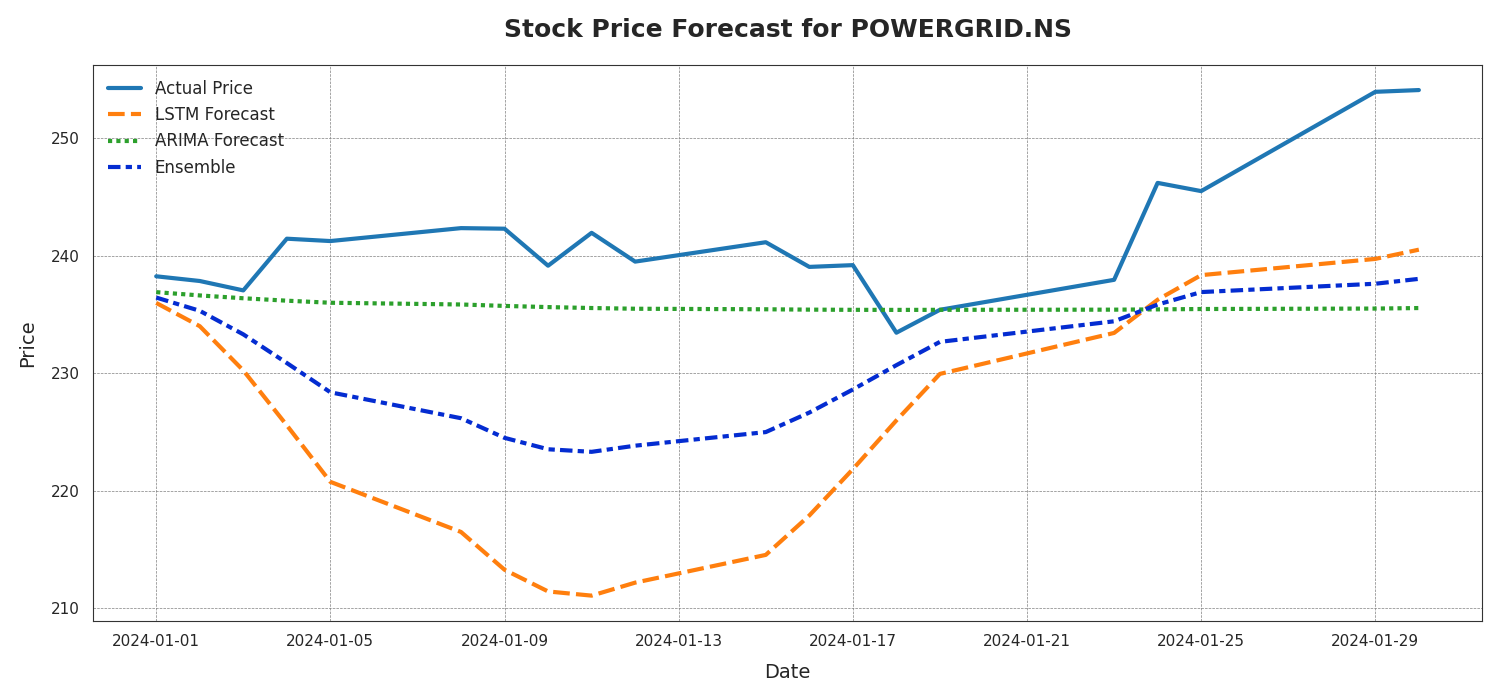

Source data for this figure (header and first rows):
Date, Actual Price, LSTM Forecast, ARIMA Forecast, Ensemble
2024-01-01, 238.2, 236, 236.9, 236.4
2024-01-02, 237.9, 234, 236.6, 235.3
2024-01-03, 237.1, 230.2, 236.4, 233.3
2024-01-04, 241.4, 225.6, 236.2, 230.9
2024-01-05, 241.2, 220.8, 236, 228.4
2024-01-08, 242.4, 216.5, 235.9, 226.2
2024-01-09, 242.3, 213.3, 235.7, 224.5
2024-01-10, 239.1, 211.4, 235.6, 223.5
2024-01-11, 241.9, 211.1, 235.6, 223.3
2024-01-12, 239.5, 212.2, 235.5, 223.8
2024-01-15, 241.1, 214.5, 235.4, 225
2024-01-16, 239.1, 217.9, 235.4, 226.7
2024-01-17, 239.2, 221.8, 235.4, 228.6
2024-01-18, 233.4, 226, 235.4, 230.7
2024-01-19, 235.4, 229.9, 235.4, 232.7
2024-01-23, 237.9, 233.4, 235.4, 234.4
2024-01-24, 246.2, 236.3, 235.4, 235.8
2024-01-25, 245.5, 238.3, 235.5, 236.9
2024-01-29, 253.9, 239.7, 235.5, 237.6
2024-01-30, 254.1, 240.5, 235.5, 238
